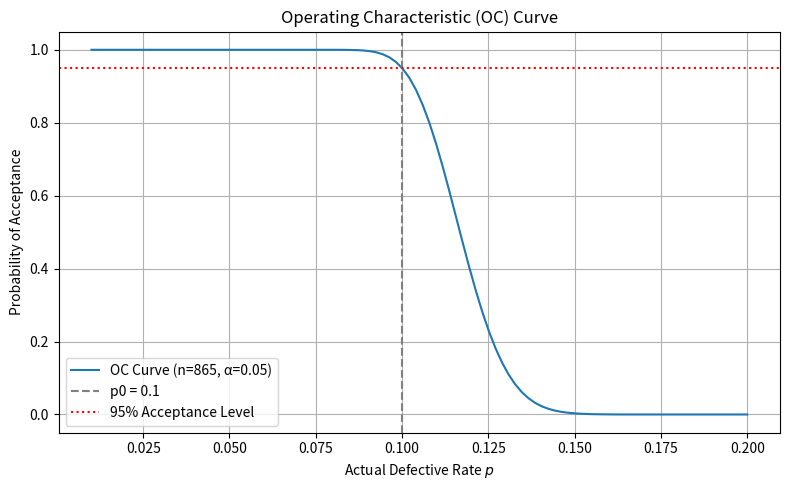
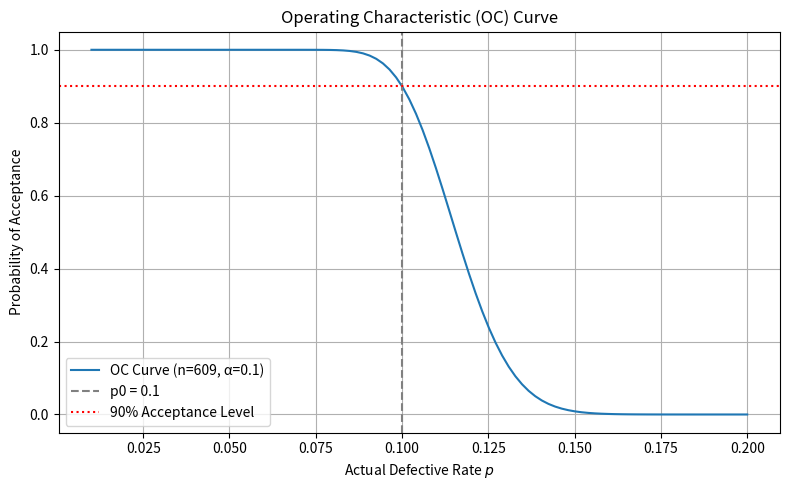

The matplotlib source for these figures, in order:
import numpy as np
import matplotlib.pyplot as plt
from scipy.stats import norm

# 固定参数
n = 865
alpha = 0.05
Z_alpha = norm.ppf(1 - alpha)
p0 = 0.10

# 计算临界比例
p_crit = p0 + Z_alpha * np.sqrt(p0 * (1 - p0) / n)

# 构造不同实际不合格率
p_values = np.linspace(0.01, 0.20, 100)
accept_probs = []

for p in p_values:
    std = np.sqrt(p * (1 - p) / n)
    prob = norm.cdf((p_crit - p) / std)
    accept_probs.append(prob)

# 绘图
plt.figure(figsize=(8, 5))
plt.plot(p_values, accept_probs, label='OC Curve (n=865, α=0.05)')
plt.axvline(p0, color='gray', linestyle='--', label=f'p0 = {p0}')
plt.axhline(0.95, color='r', linestyle=':', label='95% Acceptance Level')
plt.xlabel('Actual Defective Rate $p$')
plt.ylabel('Probability of Acceptance')
plt.title('Operating Characteristic (OC) Curve')
plt.legend()
plt.grid(True)
plt.tight_layout()
plt.savefig(r'C:\Users\<user>\Downloads\template_of_dndz\figure\OC_curve_1.png')
plt.show()
import numpy as np
import matplotlib.pyplot as plt
from scipy.stats import norm

# 固定参数
n = 609
alpha = 0.1
Z_alpha = norm.ppf(1 - alpha)
p0 = 0.10

# 计算临界比例
p_crit = p0 + Z_alpha * np.sqrt(p0 * (1 - p0) / n)
print(p_crit)
# 构造不同实际不合格率
p_values = np.linspace(0.01, 0.20, 100)
accept_probs = []

for p in p_values:
    std = np.sqrt(p * (1 - p) / n)
    prob = norm.cdf((p_crit - p) / std)
    accept_probs.append(prob)

# 绘图
plt.figure(figsize=(8, 5))
plt.plot(p_values, accept_probs, label='OC Curve (n=609, α=0.1)')
plt.axvline(p0, color='gray', linestyle='--', label=f'p0 = {p0}')
plt.axhline(0.90, color='r', linestyle=':', label='90% Acceptance Level')
plt.xlabel('Actual Defective Rate $p$')
plt.ylabel('Probability of Acceptance')
plt.title('Operating Characteristic (OC) Curve')
plt.legend()
plt.grid(True)
plt.tight_layout()
plt.savefig(r'C:\Users\<user>\Downloads\template_of_dndz\figure\OC_curve_2.png')

